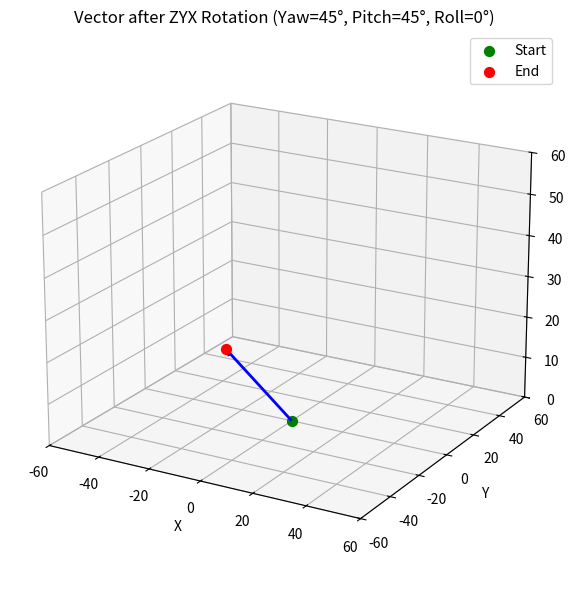

Recreate this plot in Python.
import numpy as np
import matplotlib.pyplot as plt
from scipy.spatial.transform import Rotation as R

start_point = [0,0,0]
direction = [0,0,55]

rotation_matrix = R.from_euler('xyz',np.deg2rad([0,-59,93])).as_matrix()
end_point = start_point + rotation_matrix @ direction


print(end_point)
fig = plt.figure(figsize=(6, 6))
ax = fig.add_subplot(111, projection='3d')

# 좌표축 설정
ax.quiver(start_point[0], start_point[1], start_point[2],
          end_point[0], end_point[1], end_point[2],
          color='blue', linewidth=2, arrow_length_ratio=0.05)

# 시작점과 끝점 표시
ax.scatter(*start_point, color='green', s=50, label='Start')
ax.scatter(*end_point, color='red', s=50, label='End')

ax.set_xlim([-60, 60])
ax.set_ylim([-60, 60])
ax.set_zlim([0, 60])
ax.set_xlabel('X')
ax.set_ylabel('Y')
ax.set_zlabel('Z')
ax.set_title('Vector after ZYX Rotation (Yaw=45°, Pitch=45°, Roll=0°)')
ax.legend()
ax.view_init(elev=20, azim=-60)

plt.tight_layout()
plt.show()
